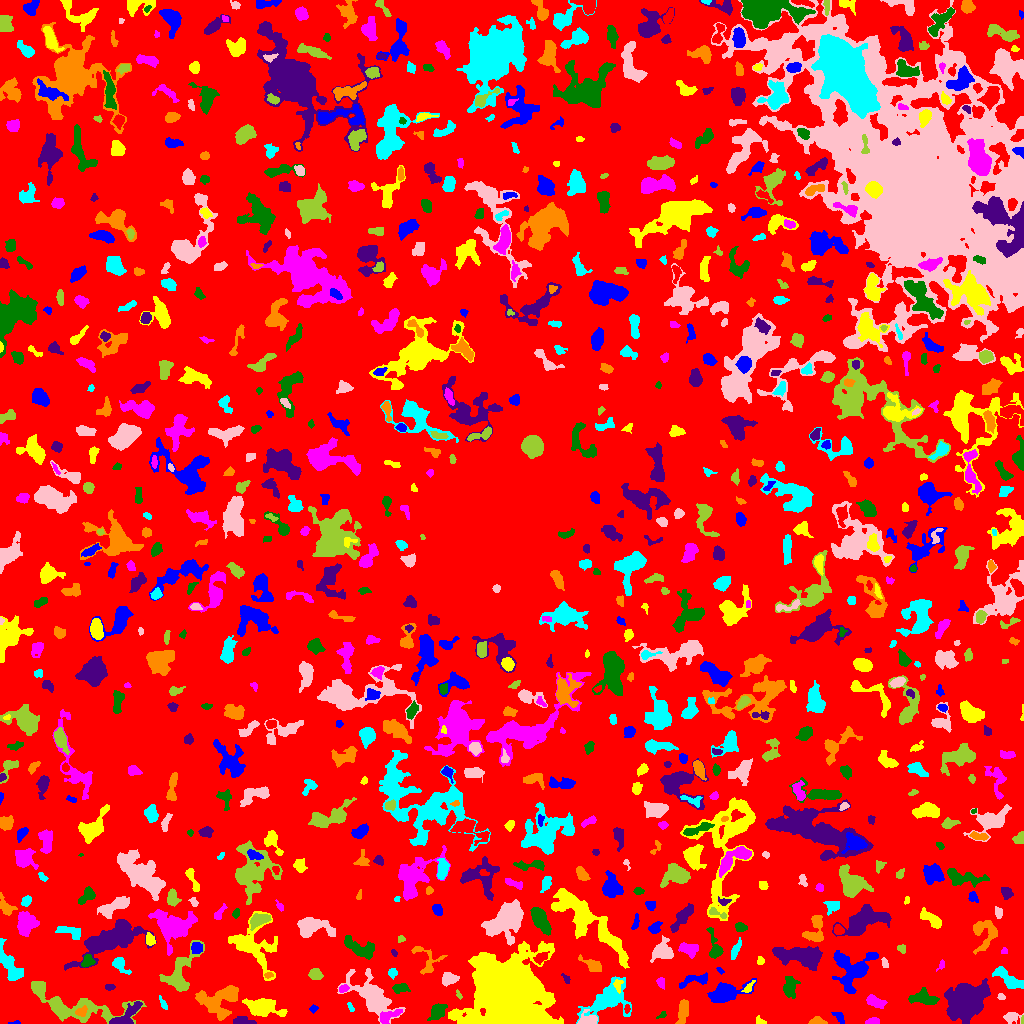

The table this chart was drawn from, first rows:
ID, X, Y, A, B, theta, total_flux, mu_max, mu_median, mu_mean, R_fwhm, R_e, R10, R90, x_start, x_end, y_start, y_end, area, greylevel
0, 499.2, 504.6, 301.3, 286, -0.6569, 1260554, 10.0, 1.0, 1.707, 81.6, 232.4, 89.38, 369.5, 0, 1023, 0, 1023, 738486, 1.707
1, 15.18, 0.7778, 3.195, 0.8282, 0.04621, 45.0, 4.0, 1.0, 1.286, 1.693, 1.596, 0.5642, 2.877, 8, 20, 0, 3, 35, 5.286
2, 760.3, 2.238, 2.806, 1.59, -0.66, 84.0, 3.0, 1.0, 1.333, 3.09, 2.394, 0.7979, 3.568, 756, 766, 0, 8, 63, 5.333
3, 872, 1.546, 3.207, 1.422, 0.1013, 355.0, 13.0, 3.0, 4.128, 2.523, 2.459, 0.7979, 4.107, 865, 879, 0, 6, 86, 8.128
4, 437.4, 11.98, 4.825, 3.177, 0.8274, 646.0, 5.0, 3.0, 2.871, 6.555, 4.886, 1.954, 7.442, 427, 447, 3, 20, 225, 5.871
5, 243.1, 2.444, 5.5, 1.923, -0.06318, 367.0, 4.0, 3.0, 2.585, 6.05, 4.029, 1.693, 5.89, 233, 256, 0, 7, 142, 6.585
6, 817.9, 1.916, 3.839, 1.782, -0.05234, 320.0, 7.0, 3.0, 3.048, 3.568, 3.038, 1.128, 4.82, 808, 827, 0, 7, 105, 7.048
7, 608.2, 23.48, 12.98, 7.377, 0.5499, 2389, 7.0, 3.0, 2.885, 8.425, 8.885, 3.29, 14.26, 576, 631, 0, 47, 828, 5.885
8, 1011, 6.372, 3.732, 2.419, 0.07492, 261.0, 5.0, 1.0, 1.74, 3.742, 3.432, 1.262, 5.642, 1003, 1023, 0, 11, 150, 5.74
9, 1023, 3.61, 2.367, 0.4875, 1.563, 41.0, 3.0, 2.0, 1.64, 2.257, 1.382, 0.5642, 2.111, 1021, 1023, 0, 8, 25, 6.64
10, 627.2, 14.68, 1.809, 1.102, -1.554, 91.0, 6.0, 2.0, 1.896, 2.257, 1.784, 0.5642, 2.877, 624, 630, 10, 19, 48, 8.896
11, 839.5, 6.29, 3.433, 1.786, -0.7386, 100.0, 3.0, 1.0, 1.02, 2.646, 2.764, 0.9772, 4.514, 831, 844, 0, 11, 98, 5.02
12, 262.4, 16.37, 8.974, 3.867, -0.1644, 2522, 12.0, 4.0, 4.907, 7.506, 6.628, 2.585, 10.85, 242, 287, 7, 25, 514, 7.907
13, 388.8, 7.068, 6.464, 2.34, 0.4763, 605.0, 8.0, 3.0, 3.135, 5.015, 4.26, 1.596, 6.604, 380, 402, 0, 14, 193, 9.135
14, 661.9, 8.529, 2.94, 1.224, 0.5337, 51.0, 2.0, 1.0, 1.02, 3.568, 2.111, 0.7979, 3.29, 656, 666, 5, 12, 50, 5.02
15, 966, 22.6, 8.526, 6.667, 0.5011, 15749, 47.0, 7.0, 11.96, 8.463, 8.722, 3.338, 15.9, 944, 990, 0, 45, 1317, 14.96
16, 81.24, 12.11, 2.961, 2.073, 0.4865, 197.0, 4.0, 2.0, 1.97, 4.514, 3.038, 1.128, 4.754, 75, 87, 7, 18, 100, 9.97
17, 350.4, 16.45, 2.407, 1.15, -0.9833, 58.0, 3.0, 1.0, 1.16, 2.394, 1.954, 0.5642, 3.141, 347, 354, 12, 21, 50, 5.16
18, 587.9, 3.055, 4.456, 2.995, 0.05189, 1094, 18.0, 5.0, 6.011, 4.068, 3.7, 1.382, 6.232, 577, 597, 0, 14, 182, 11.01
19, 76.48, 15.07, 24.22, 6.453, -0.09043, 3090, 10.0, 2.0, 3.021, 7.919, 9.424, 3.478, 15.71, 31, 146, 0, 42, 1023, 6.021
20, 25.68, 21.7, 3.082, 1.949, 1.324, 259.0, 6.0, 2.0, 2.158, 3.7, 2.985, 1.128, 4.853, 20, 30, 14, 30, 120, 6.158
21, 313.1, 14.88, 1.862, 1.558, 0.9419, 50.0, 2.0, 1.0, 0.8929, 3.523, 2.034, 0.7979, 3.241, 309, 318, 10, 19, 56, 4.893
22, 506.7, 32.95, 14.09, 12.26, -0.4971, 144799, 206.0, 9.0, 26.64, 11.18, 13, 4.82, 27.71, 448, 563, 0, 82, 5436, 29.64
23, 874.9, 21.48, 4.461, 2.39, -0.408, 399.0, 6.0, 2.0, 2.1, 4.583, 3.909, 1.493, 6.333, 866, 887, 15, 29, 190, 6.1
24, 924, 25.39, 7.199, 3.441, -0.1328, 861.0, 6.0, 3.0, 2.814, 7.225, 5.614, 2.326, 8.722, 908, 939, 19, 36, 306, 5.814
25, 125.5, 7.076, 9.626, 3.265, 0.6785, 1265, 11.0, 3.0, 3.929, 4.951, 5.352, 2.034, 8.686, 109, 142, 0, 22, 322, 8.929
26, 682.7, 10.55, 6.436, 2.186, 1.417, 505.0, 6.0, 2.0, 2.205, 5.441, 4.478, 1.693, 7.047, 675, 688, 0, 24, 229, 6.205
27, 163.2, 19.54, 3.67, 1.248, -1.072, 96.0, 3.0, 1.0, 1.333, 3.09, 2.459, 0.9772, 3.909, 159, 167, 14, 28, 72, 5.333
28, 1001, 25.73, 1.543, 1.277, -0.1584, 51.0, 3.0, 1.0, 1.062, 2.326, 1.784, 0.5642, 2.764, 997, 1005, 24, 30, 48, 6.062
29, 458.9, 28.16, 2.235, 1.124, -1.037, 56.0, 3.0, 1.0, 1.302, 2.257, 1.871, 0.5642, 3.09, 456, 462, 24, 34, 43, 5.302
30, 0.8723, 27.26, 2.274, 0.8391, -1.545, 47.0, 3.0, 2.0, 1.516, 2.394, 1.693, 0.5642, 2.523, 0, 3, 23, 31, 31, 5.516
31, 725.2, 30.53, 9.629, 4.054, 0.2994, 2265, 10.0, 4.0, 4.242, 8.444, 6.84, 2.764, 11.07, 707, 756, 21, 45, 534, 7.242
32, 748.2, 35.81, 4.253, 1.554, 0.8422, 170.0, 4.0, 2.0, 2.073, 4.406, 2.877, 1.128, 4.37, 741, 755, 31, 43, 82, 7.073
33, 343.7, 35.06, 2.472, 1.751, 0.3728, 158.0, 4.0, 2.0, 2.194, 4.029, 2.706, 0.9772, 4.146, 339, 349, 31, 39, 72, 8.194
34, 399.9, 35.27, 3.547, 2.179, 0.0302, 286.0, 5.0, 2.0, 2.072, 4.029, 3.432, 1.262, 5.47, 392, 410, 30, 40, 138, 6.072
35, 109.4, 36.34, 2.437, 1.523, 0.009396, 105.0, 3.0, 2.0, 1.721, 3.338, 2.523, 0.9772, 3.868, 105, 115, 33, 39, 61, 5.721
36, 220.7, 24.32, 10.9, 6.599, 0.4077, 2070, 10.0, 2.0, 2.767, 6.676, 7.548, 2.764, 12.39, 195, 238, 3, 38, 748, 6.767
37, 1008, 44.75, 9.337, 3.237, -0.6124, 942.0, 6.0, 3.0, 2.795, 7.736, 6.103, 2.523, 9.288, 992, 1023, 35, 57, 337, 6.795
38, 372.4, 26.78, 13.85, 6.488, -0.7151, 3033, 8.0, 3.0, 3.159, 9.805, 9.08, 3.568, 15.2, 337, 405, 0, 55, 960, 6.159
39, 38.18, 34.92, 3.241, 2.578, -0.9442, 596.0, 9.0, 3.0, 3.702, 4.334, 3.568, 1.382, 5.89, 32, 44, 26, 41, 161, 8.702
40, 578.9, 35.46, 2.466, 2.168, -1.12, 256.0, 6.0, 3.0, 3.012, 3.868, 2.877, 1.128, 4.514, 573, 583, 29, 40, 85, 6.012
41, 696.4, 43.95, 8.137, 2.575, 0.2091, 296.0, 5.0, 1.0, 1.333, 3.29, 4.068, 1.493, 6.604, 679, 707, 35, 51, 222, 5.333
42, 617.5, 38.04, 3.229, 1.874, -1.559, 125.0, 5.0, 1.0, 1.404, 1.596, 2.706, 0.7979, 4.406, 613, 623, 30, 44, 89, 9.404
43, 660.7, 40.82, 2.656, 1.864, -1.292, 212.0, 5.0, 3.0, 2.617, 3.656, 2.821, 1.128, 4.297, 656, 664, 34, 46, 81, 8.617
44, 789.2, 36.41, 5.202, 2.643, 1.532, 672.0, 7.0, 2.0, 2.688, 5.293, 4.442, 1.784, 7.024, 783, 800, 25, 47, 250, 7.688
45, 566.2, 44.66, 2.897, 1.532, -0.9919, 134.0, 4.0, 2.0, 2.271, 3.909, 2.523, 0.9772, 3.827, 561, 570, 40, 50, 59, 6.271
46, 268.3, 48.57, 2.317, 1.305, 0.1852, 86.0, 3.0, 2.0, 1.72, 2.877, 2.111, 0.7979, 3.338, 264, 273, 45, 51, 50, 7.72
47, 392.3, 50.59, 2.307, 1.894, -1.526, 93.0, 2.0, 1.0, 1.163, 4.478, 2.706, 1.128, 4.107, 388, 397, 44, 55, 80, 5.162
48, 449.2, 44.6, 3.776, 2.764, 0.1103, 713.0, 10.0, 4.0, 3.961, 4.72, 3.989, 1.596, 6.358, 442, 459, 37, 51, 180, 7.961
49, 315.3, 49.06, 2.693, 2.57, -0.4431, 299.0, 6.0, 2.0, 2.121, 4.146, 3.338, 1.262, 5.382, 308, 323, 44, 55, 141, 6.121
50, 670.7, 49.4, 7.977, 3.557, 0.8169, 1005, 7.0, 4.0, 4.119, 6.933, 5.262, 2.185, 7.959, 656, 683, 32, 58, 244, 6.119
51, 719.8, 53.04, 2.202, 1.138, -0.7611, 74.0, 5.0, 2.0, 1.85, 1.871, 1.784, 0.5642, 3.09, 716, 724, 49, 56, 40, 5.85
52, 253.3, 77.16, 13.64, 9.632, -0.9915, 3144, 11.0, 3.0, 3.225, 7.159, 8.921, 3.241, 15.16, 228, 277, 43, 112, 975, 6.225
53, 941.5, 58.33, 2.517, 1.486, 1.041, 79.0, 3.0, 1.0, 1.411, 2.646, 2.111, 0.7979, 3.478, 936, 944, 52, 64, 56, 5.411
54, 87.39, 62.07, 3.252, 2.561, 0.9529, 344.0, 5.0, 3.0, 2.626, 4.72, 3.523, 1.382, 5.382, 81, 95, 56, 69, 131, 8.626
55, 801.3, 67.55, 12.95, 4.561, -0.1115, 2684, 10.0, 3.0, 3.518, 7.797, 8.759, 3.192, 13.63, 772, 822, 53, 77, 763, 6.518
56, 592.6, 58.51, 5.752, 2.334, -0.4882, 274.0, 3.0, 1.0, 1.391, 5.293, 4.222, 1.693, 6.531, 578, 601, 52, 69, 197, 5.391
57, 118.9, 59.14, 4.381, 2.62, -0.8433, 338.0, 6.0, 1.0, 1.91, 4.107, 3.568, 1.262, 6.18, 112, 131, 49, 66, 177, 5.91
58, 885, 60.35, 2.947, 1.299, -1.349, 100.0, 3.0, 2.0, 1.587, 3.478, 2.459, 0.9772, 3.613, 881, 888, 56, 66, 63, 6.587
59, 178.7, 48.34, 12.23, 5.732, 1.14, 1552, 8.0, 2.0, 2.444, 7.181, 6.531, 2.523, 11.28, 159, 204, 32, 83, 635, 6.444
... 863 more rows
